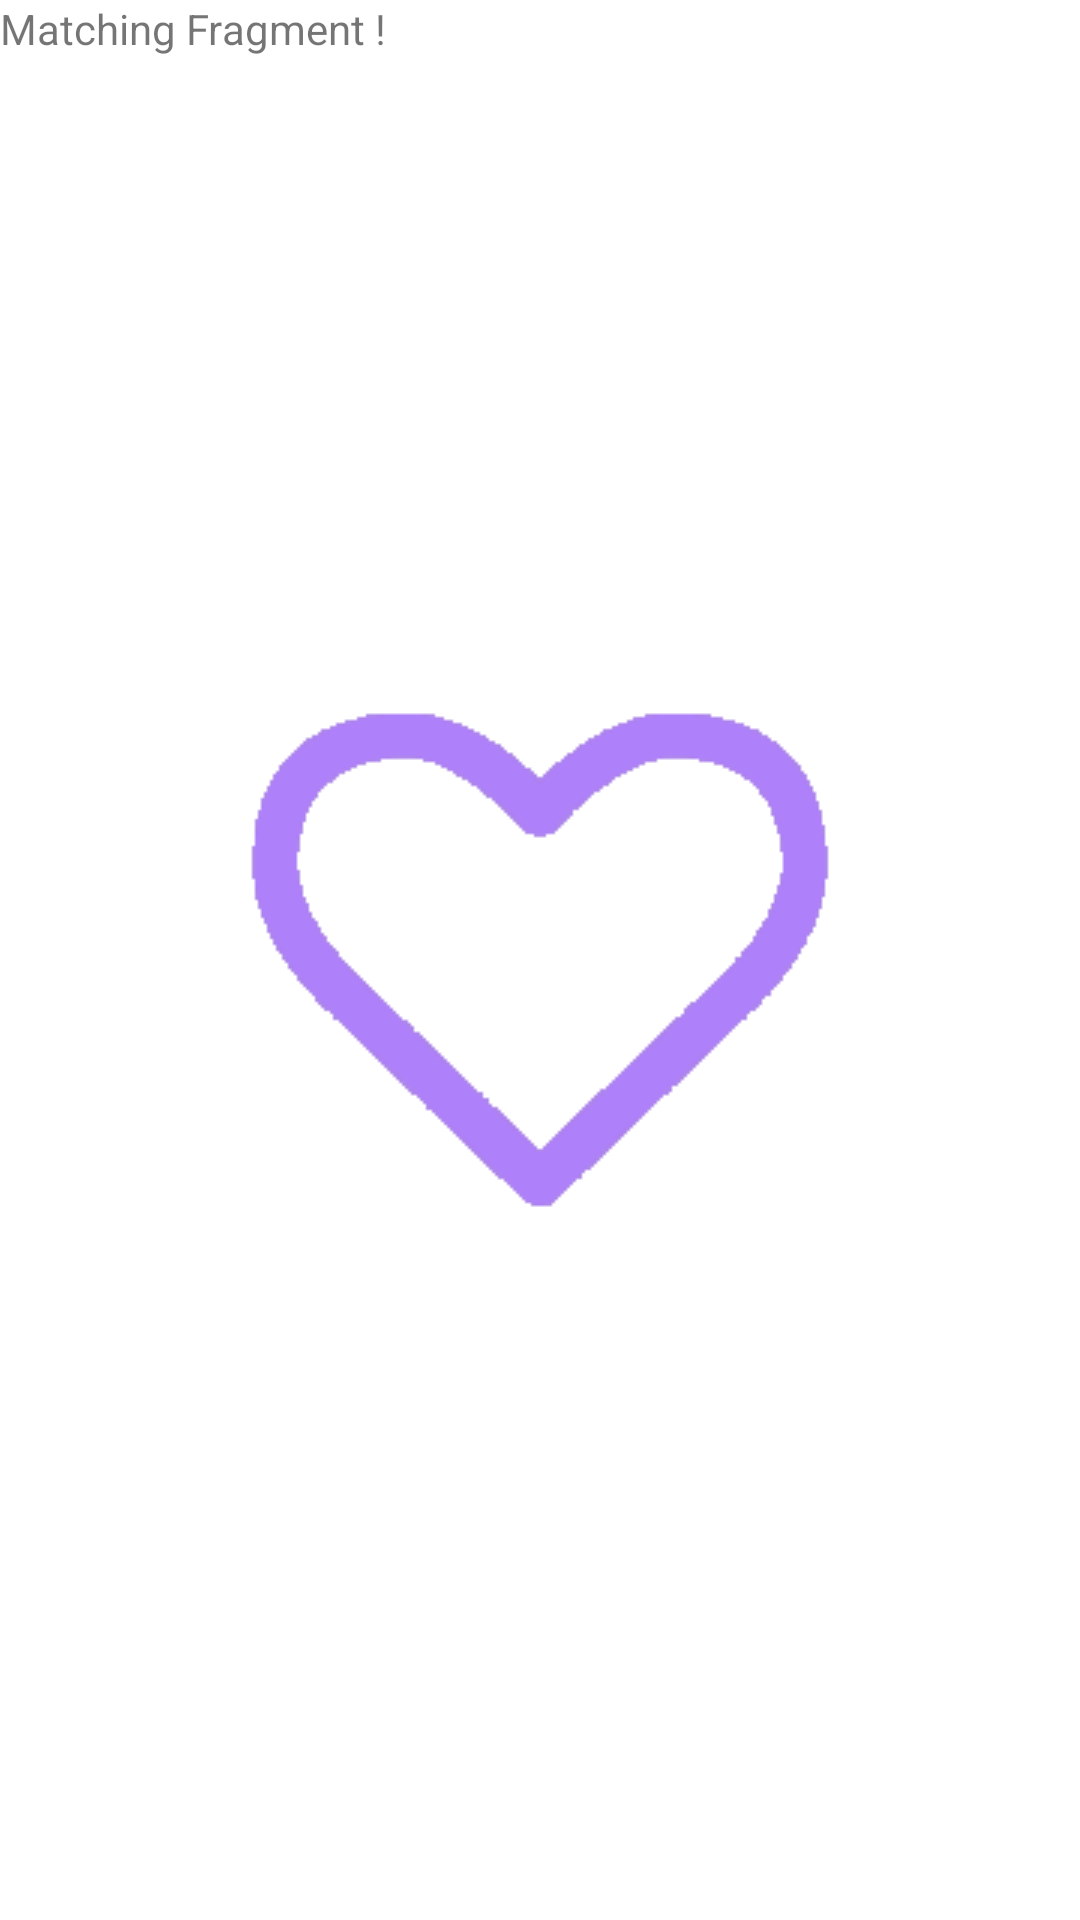

Here is an Android app screen rendered from its layout file. Give the layout XML and the strings, colors and styles it references.
<!-- AndroidManifest.xml: application theme Theme.MBTICall -->
<!-- res/layout/fragment_matching.xml -->
<?xml version="1.0" encoding="utf-8"?>
<FrameLayout xmlns:android="http://schemas.android.com/apk/res/android"
    xmlns:tools="http://schemas.android.com/tools"
    android:layout_width="match_parent"
    android:layout_height="match_parent"
    tools:context=".fragment.FragmentCall">

    
    <TextView
        android:layout_width="match_parent"
        android:layout_height="match_parent"
        android:text="Matching Fragment !" />

    <ImageView
        android:id="@+id/image3"
        android:layout_width="wrap_content"
        android:layout_height="wrap_content"
        android:layout_gravity="center"
        android:src="@drawable/matching"
        />

</FrameLayout>
<!-- resources referenced by this layout -->
<resources>
  <!-- drawable matching: png bitmap (drawable, 6256 bytes) -->
  <style name="Theme.MBTICall" parent="Theme.MaterialComponents.DayNight.NoActionBar">
          
          <item name="colorPrimary">@color/purple_500</item>
          <item name="colorPrimaryVariant">@color/purple_700</item>
          <item name="colorOnPrimary">@color/white</item>
          
          <item name="colorSecondary">@color/teal_200</item>
          <item name="colorSecondaryVariant">@color/teal_700</item>
          <item name="colorOnSecondary">@color/black</item>
          
          <item name="android:statusBarColor" tools:targetApi="l">?attr/colorPrimaryVariant</item>
          
      </style>
  <!-- not gathered from this repository: default colours our renderer supplied (Android Studio template values) -->
  <color name="purple_500">#FF6200EE</color>
  <color name="purple_700">#FF3700B3</color>
  <color name="teal_200">#FF03DAC5</color>
  <color name="teal_700">#FF018786</color>
  <color name="black">#FF000000</color>
  <color name="white">#FFFFFFFF</color>
</resources>
